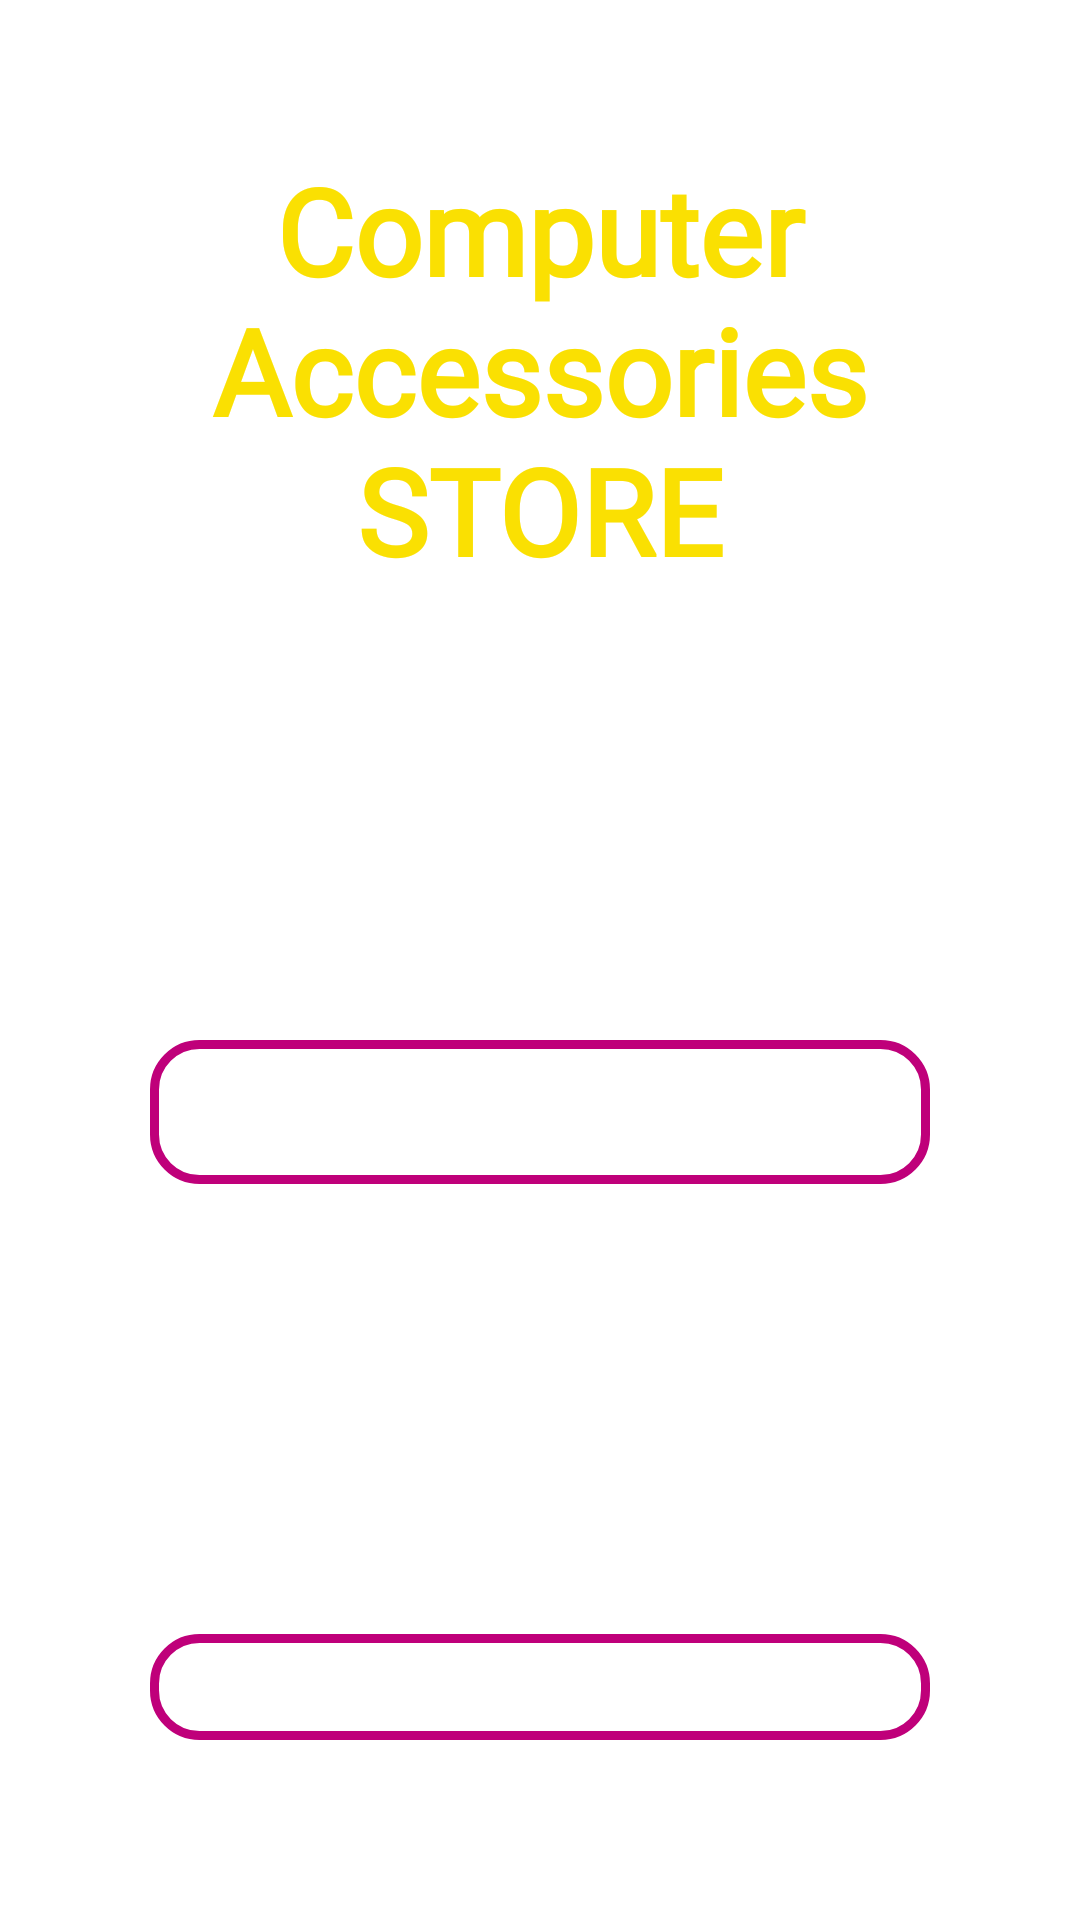

Write the Android layout XML for this screen, with the resource values it uses.
<!-- AndroidManifest.xml: application theme Theme.Firebase8 -->
<!-- res/layout/activity_main.xml -->
<?xml version="1.0" encoding="utf-8"?>
<LinearLayout xmlns:android="http://schemas.android.com/apk/res/android"
    xmlns:app="http://schemas.android.com/apk/res-auto"
    xmlns:tools="http://schemas.android.com/tools"
    android:layout_width="match_parent"
    android:layout_height="match_parent"
    android:orientation="vertical"
    android:background="@drawable/welcome"
    tools:context=".MainActivity">

    <TextView
        android:id="@+id/tv1"
        android:layout_width="match_parent"
        android:layout_height="wrap_content"
        android:layout_gravity="center"
        android:layout_marginLeft="30sp"
        android:layout_marginTop="50sp"
        android:layout_marginRight="30sp"

        android:layout_marginBottom="30sp"
        android:fontFamily="@font/londrina_shadow"
        android:text="@string/computer_accessories_store"
        android:textAlignment="center"
        android:textColor="#FAE002"
        android:textSize="40sp"
        android:textStyle="bold" />

    <Button
        android:id="@+id/register"
        android:layout_width="match_parent"
        android:layout_height="wrap_content"
        android:layout_gravity="center"
        android:layout_marginLeft="50sp"
        android:layout_marginTop="120sp"
        android:layout_marginRight="50sp"
        android:layout_marginBottom="150sp"
        android:fontFamily="@font/akaya_telivigala"
        android:gravity="center"
        android:text="register"
        android:textColor="@color/white"
        android:textSize="30sp"
        android:background="@drawable/input_design"
        android:textAlignment="center"
        android:textStyle="bold" />

    <Button
        android:id="@+id/login"
        android:layout_width="match_parent"
        android:layout_height="wrap_content"
        android:layout_gravity="center"
        android:layout_marginLeft="50sp"
        android:layout_marginRight="50sp"
        android:layout_marginBottom="60sp"
        android:fontFamily="@font/akaya_telivigala"
        android:gravity="center"
        android:background="@drawable/input_design"
        android:textAlignment="center"
        android:text="login"
        android:textColor="#FFFFFF"
        android:textSize="30sp"
        android:textStyle="bold" />
</LinearLayout>
<!-- resources referenced by this layout -->
<resources>
  <color name="white">#FFFFFFFF</color>
  <!-- drawable input_design (drawable) -->
  <?xml version="1.0" encoding="utf-8"?>
  <shape xmlns:android="http://schemas.android.com/apk/res/android">
      <stroke
          android:color="@color/colorPrimaryDark"
          android:width="3dp"
          >
      </stroke>
  
      <corners
  
          android:radius="15dp"
          >
  
      </corners>
  </shape>
  <string name="computer_accessories_store">Computer Accessories STORE</string>
  <style name="Theme.Firebase8" parent="Theme.MaterialComponents.DayNight.DarkActionBar">
          
          <item name="colorPrimary">#BF007A </item>
          <item name="colorPrimaryDark">#BF007A</item>
          <item name="colorPrimaryVariant">@color/purple_700</item>
          <item name="colorOnPrimary">@color/white</item>
          
          <item name="colorSecondary">@color/teal_200</item>
          <item name="colorSecondaryVariant">@color/teal_700</item>
          <item name="colorOnSecondary">@color/black</item>
          
          <item name="android:statusBarColor">#FFC107</item>
  
          
      </style>
  <color name="colorPrimaryDark">#BF007A</color>
  <color name="purple_700">#FF3700B3</color>
  <color name="teal_200">#FF03DAC5</color>
  <color name="teal_700">#FF018786</color>
  <color name="black">#FF000000</color>
</resources>
